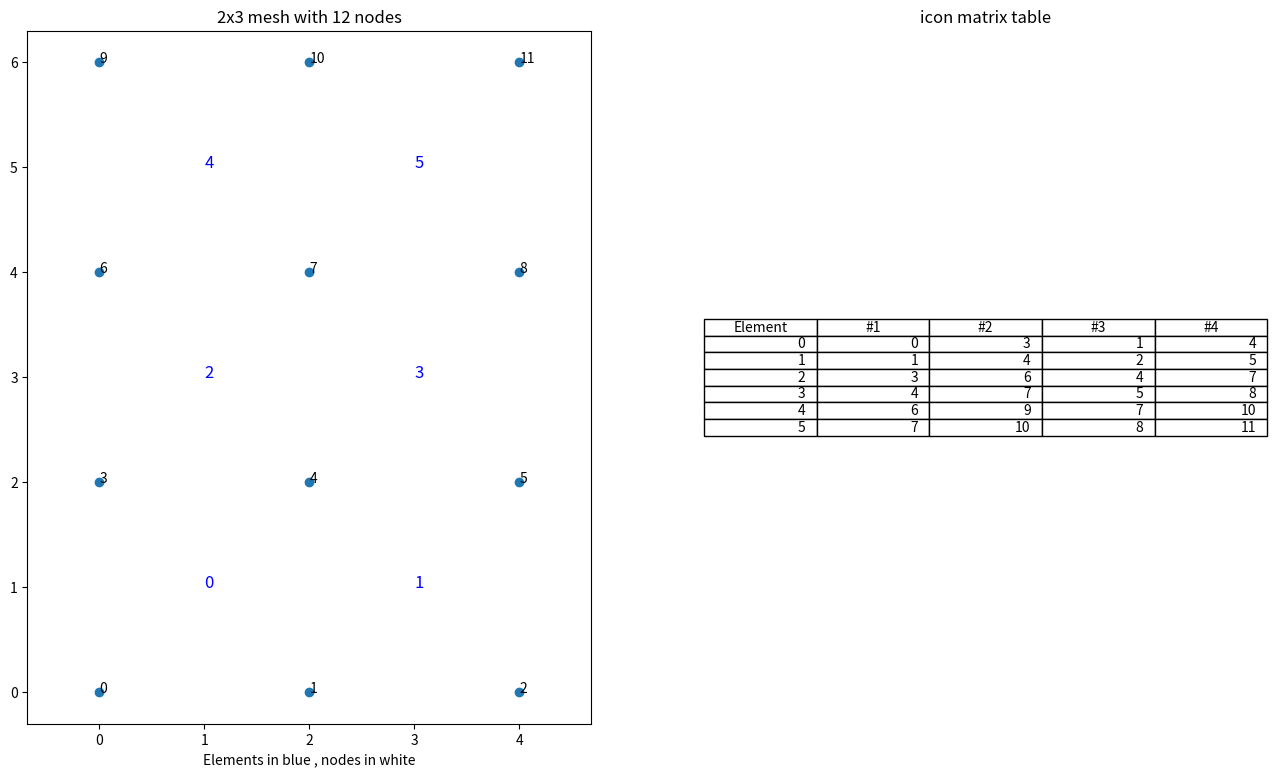

This figure's Python source:
import numpy as np
import matplotlib.pyplot as plt

def get_2d_connectivity(nx, ny):
    """
    :param nx: no. of elements along width
    :param ny: no. of elements along height
    :return: icon, plot handle of mesh
    """
    nelm = nx * ny
    nnod = (nx + 1) * (ny + 1)
    height = 2 * ny
    width = 2 * nx
    x = np.linspace(0, width, nx + 1)
    y = np.linspace(0, height, ny + 1)
    x_1, y_1 = np.meshgrid(x, y)
    fig, (ax1, ax2) = plt.subplots(1, 2, figsize=(16, 9))
    ax1.scatter(x_1, y_1)
    x_1 = x_1.reshape(1, nnod)[0]
    y_1 = y_1.reshape(1, nnod)[0]
    node_array = [np.arange(0, nnod, 1, dtype=np.int32), x_1, y_1]
    icon = np.zeros((5, nelm), dtype=np.int32)
    icon[0, :] = np.arange(0, nelm, 1)
    icon[1, :] = np.where((node_array[1] != width) & (node_array[2] != height))[0]
    icon[2, :] = icon[1, :] + nx + 1
    icon[3, :] = icon[1, :] + 1
    icon[4, :] = icon[2, :] + 1
    icon = icon.transpose()
    for i in range(nnod):
        ax1.text(node_array[1][i], node_array[2][i], str(node_array[0][i]))
    for i in range(nelm):
        ax1.text(node_array[1][icon[i][1]] + 1, node_array[2][icon[i][1]] + 1, str(icon[i][0]),
                 fontsize=12, color="blue")
    ax1.axis("equal")
    ax1.set_xlabel("Elements in blue , nodes in white")
    ax1.set_title(str(nx) + "x" + str(ny) + " mesh with " + str(nnod) + " nodes")
    columns = ("Element", "#1", "#2", "#3", "#4")
    ax2.table(cellText=icon, colLabels=columns, loc="center")
    ax2.axis('tight')
    ax2.axis('off')
    ax2.set_title("icon matrix table")
    return icon, plt


ic, p = get_2d_connectivity(2, 3)
p.show()
